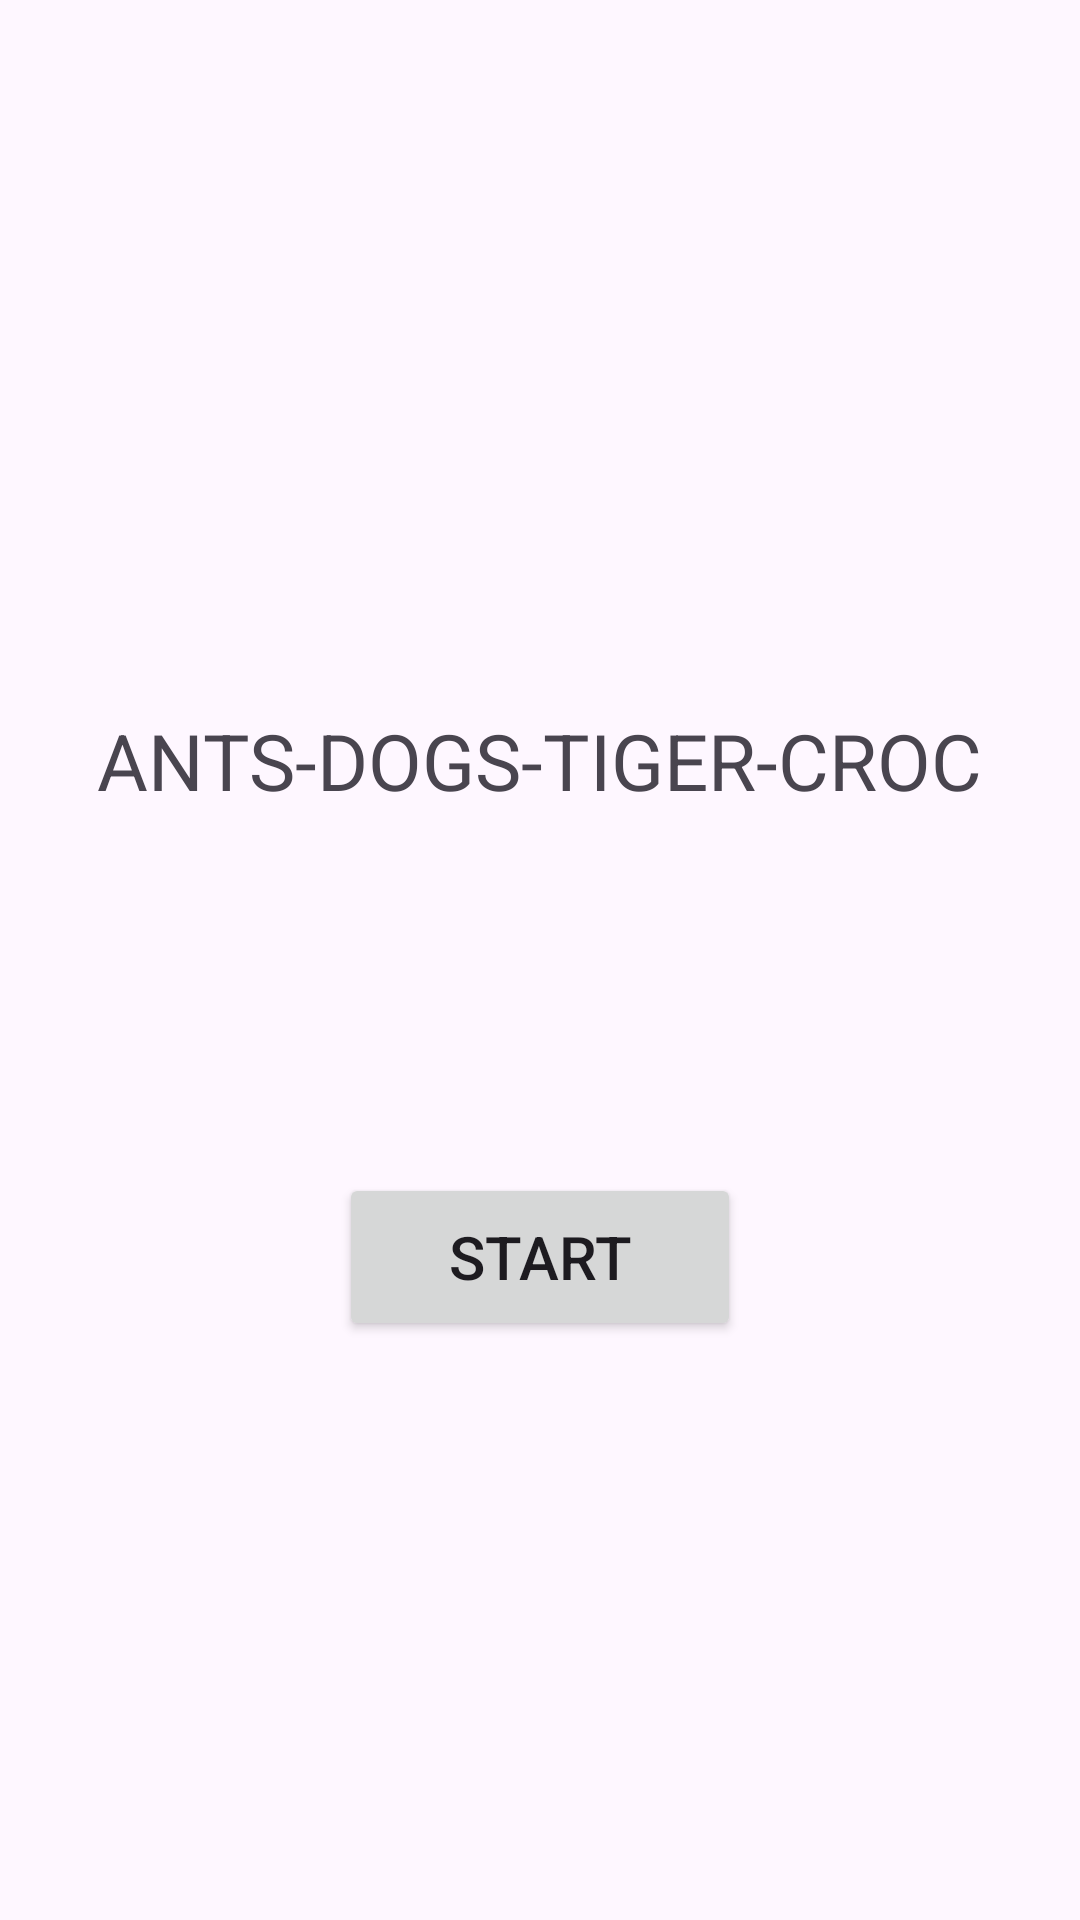

Reconstruct the res/layout file that produces this screen, plus the resources it refers to.
<!-- AndroidManifest.xml: application theme Theme.MEMORYCARDMATCH -->
<!-- res/layout/activity_main7.xml -->
<?xml version="1.0" encoding="utf-8"?>
<androidx.constraintlayout.widget.ConstraintLayout xmlns:android="http://schemas.android.com/apk/res/android"
    xmlns:app="http://schemas.android.com/apk/res-auto"
    xmlns:tools="http://schemas.android.com/tools"
    android:layout_width="match_parent"
    android:layout_height="match_parent"
    android:background="@drawable/ic_back2"
    tools:context=".MainActivity7">

    <TextView
        android:id="@+id/textView4"
        android:layout_width="wrap_content"
        android:layout_height="wrap_content"
        android:layout_marginStart="8dp"
        android:layout_marginTop="240dp"
        android:layout_marginEnd="8dp"
        android:layout_marginBottom="8dp"
        android:text="ANTS-DOGS-TIGER-CROC"
        android:textSize="26dp"
        app:layout_constraintBottom_toTopOf="@+id/button6"
        app:layout_constraintEnd_toEndOf="parent"
        app:layout_constraintStart_toStartOf="parent"
        app:layout_constraintTop_toTopOf="parent"
        app:layout_constraintVertical_bias="0.47000003" />

    <Button
        android:id="@+id/button6"
        android:layout_width="134dp"
        android:layout_height="56dp"
        android:layout_marginStart="8dp"
        android:layout_marginTop="112dp"
        android:layout_marginEnd="8dp"
        android:layout_marginBottom="197dp"
        android:text="START"
        android:textSize="20dp"
        app:layout_constraintBottom_toBottomOf="parent"
        app:layout_constraintEnd_toEndOf="parent"
        app:layout_constraintStart_toStartOf="parent"
        app:layout_constraintTop_toBottomOf="@+id/textView4"
        app:layout_constraintVertical_bias="0.78" />
</androidx.constraintlayout.widget.ConstraintLayout>
<!-- resources referenced by this layout -->
<resources>
  <style name="Theme.MEMORYCARDMATCH" parent="Base.Theme.MEMORYCARDMATCH" />
  <style name="Base.Theme.MEMORYCARDMATCH" parent="Theme.Material3.DayNight.NoActionBar">
          
          
      </style>
</resources>
